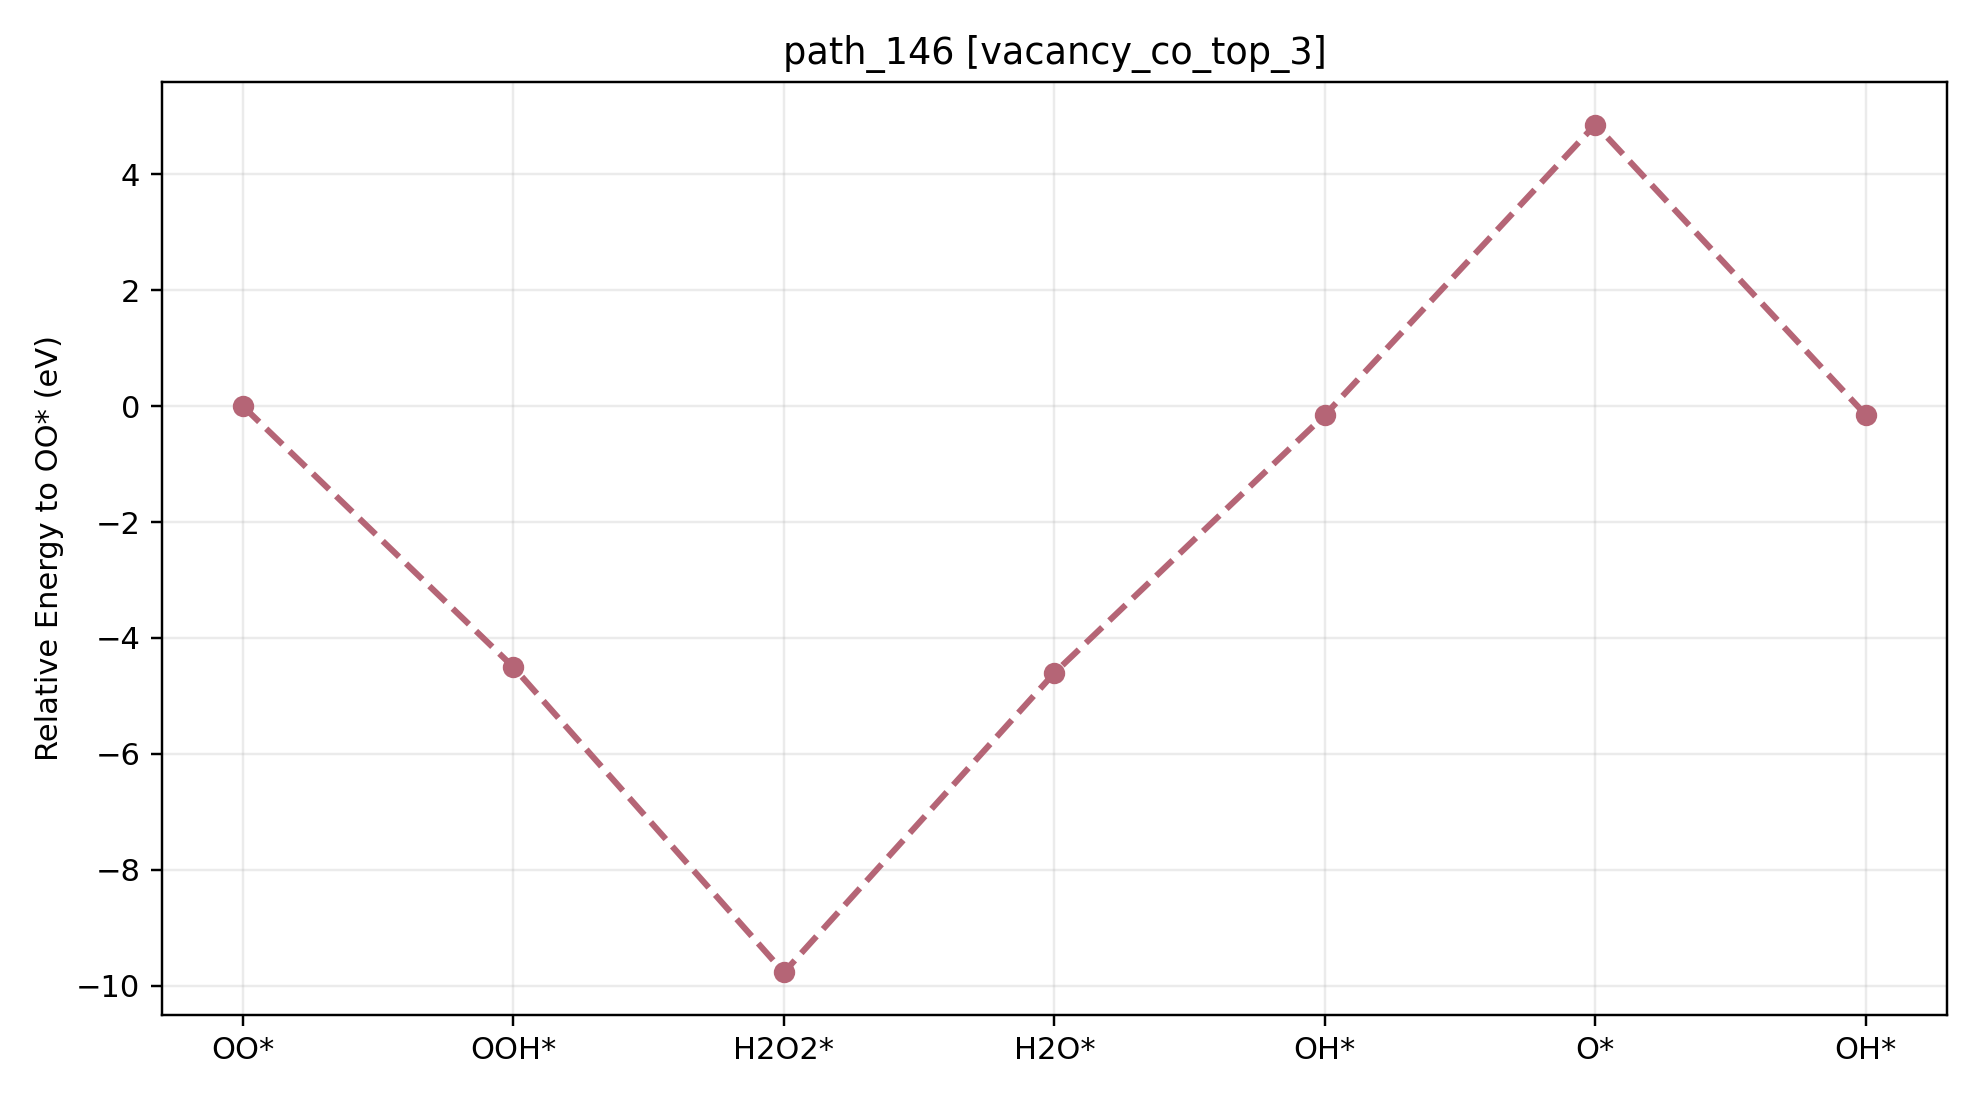

Values plotted in this chart, from the file beside it:
path_id, context, step_index, state, state_label, node_id, final_energy_eV, relative_to_start_eV, delta_from_previous_step_eV, max_force_eVA
path_146, vacancy_co_top_3, 0, O2, OO*, vacancy_co_top_3__O2__O2_side_on_tilt0_a…, -535.1, 0.000000, 0.000000, 0.009016
path_146, vacancy_co_top_3, 1, OOH, OOH*, vacancy_co_top_3__OOH__OOH_default_tilt3…, -539.6, -4.504, -4.504, 0.01902
path_146, vacancy_co_top_3, 2, H2O2, H2O2*, vacancy_co_top_3__H2O2__H2O2_cotop3_h1p9…, -544.8, -9.774, -5.27, 0.009978
path_146, vacancy_co_top_3, 3, H2O, H2O*, vacancy_co_top_3__H2O__H2O_co_bound_tilt…, -539.7, -4.605, 5.169, 0.0226
path_146, vacancy_co_top_3, 4, OH, OH*, vacancy_co_top_3__OH__OH_cotop3_h1p70_co…, -535.2, -0.1521, 4.453, 0.009792
path_146, vacancy_co_top_3, 5, O, O*, vacancy_co_top_3__O__O_atom_tilt0_az0, -530.2, 4.862, 5.014, 0.009774
path_146, vacancy_co_top_3, 6, OH, OH*, vacancy_co_top_3__OH__OH_cotop3_h1p70_co…, -535.2, -0.152, -5.014, 0.009888
